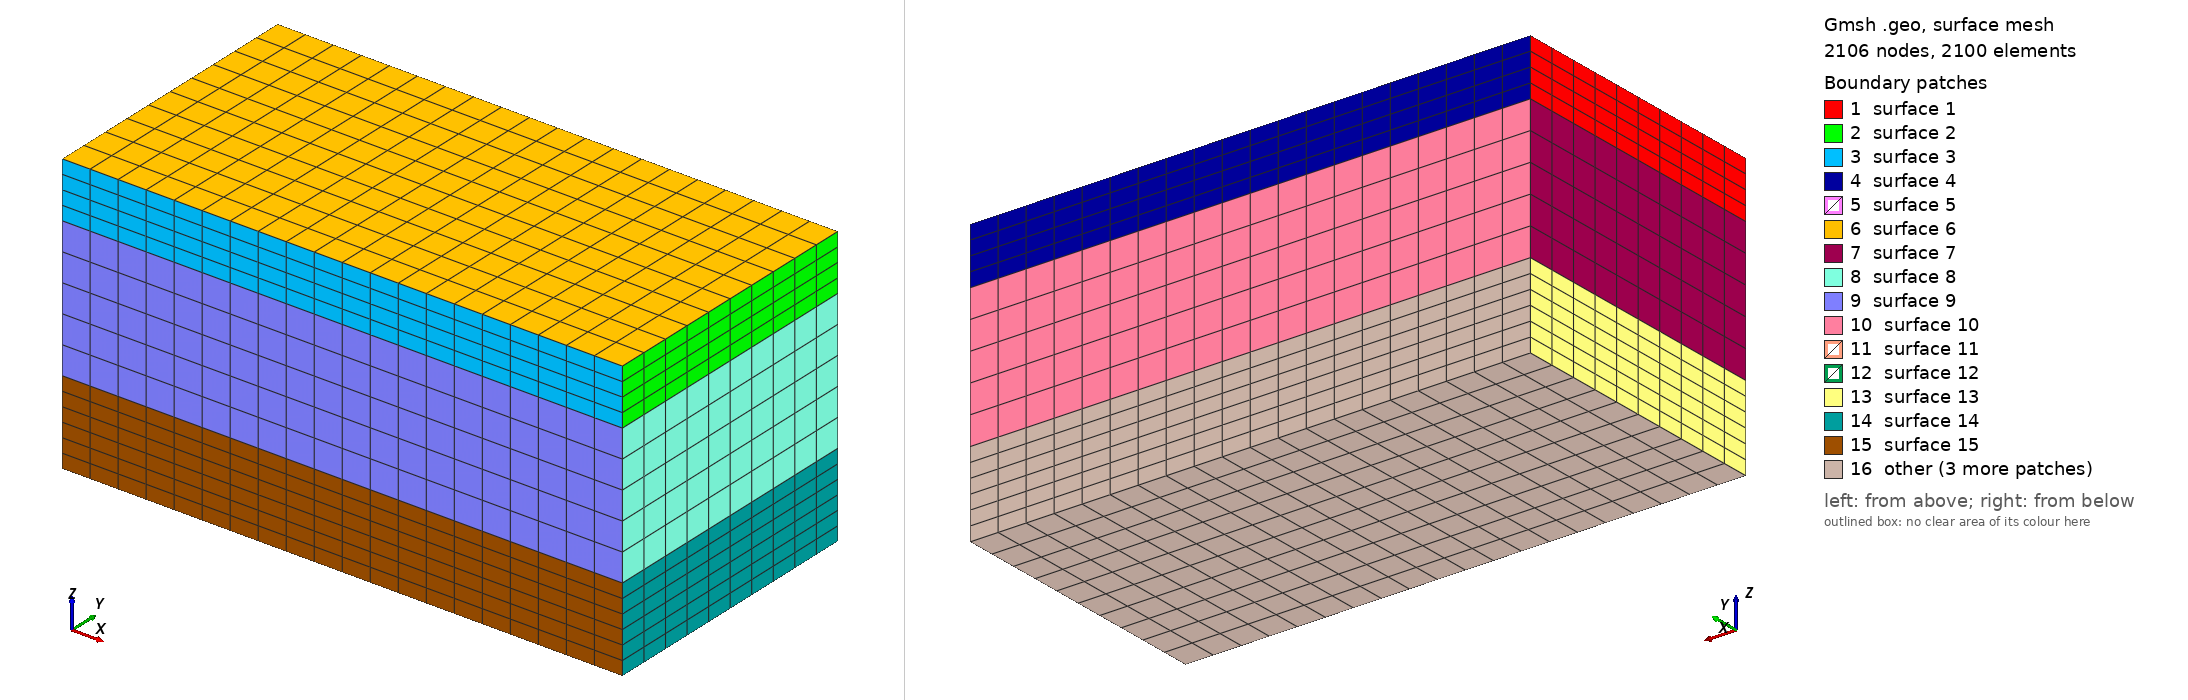

Gmsh geometry script, surface-meshed: 2106 nodes, 2100 surface elements. Boundary patches (legend numbers): 1 surface 1, 2 surface 2, 3 surface 3, 4 surface 4, 5 surface 5, 6 surface 6, 7 surface 7, 8 surface 8, 9 surface 9, 10 surface 10, 11 surface 11, 12 surface 12, 13 surface 13, 14 surface 14, 15 surface 15, 16 other. Left view from above one corner, right view from below the opposite corner. The script declares no physical surfaces, so the legend lists its geometric surfaces. The drawing asked Gmsh for element sizes between 1% and 20% of the model's largest extent; the script's own settings can give other sizes.

=== model2.geo (drawn) ===
//
SetFactory("OpenCASCADE");
//+
XMeshSize_1 = DefineNumber[ 1.0, Name "Box 1/Mesh/XMeshSize" ];
//+
YMeshSize_1 = DefineNumber[ 1.0, Name "Box 1/Mesh/YMeshSize" ];
//+
ZMeshSize_1 = DefineNumber[ 0.5, Name "Box 1/Mesh/ZMeshSize" ];
//+
lTx_1 = DefineNumber[ 20.0, Name "Box 1/Geometry/lTx" ];
//+
lTy_1 = DefineNumber[ 10.0, Name "Box 1/Geometry/lTy" ];
//+
lTz_1 = DefineNumber[ 2.0, Name "Box 1/Geometry/lTz" ];
//+
x0_1 = DefineNumber[ 0.0, Name "Box 1/Geometry/x0" ];
//+
y0_1 = DefineNumber[ 0.0, Name "Box 1/Geometry/y0" ];
//+
z0_1 = DefineNumber[ 0.0, Name "Box 1/Geometry/z0" ];
//+
Box(1) = {x0_1 - lTx_1/2, y0_1 - lTy_1/2, z0_1 - lTz_1, lTx_1, lTy_1, lTz_1};
//+
transZ_1 = Ceil(lTz_1/ZMeshSize_1) + 1;
//+
transX_stack = Ceil(lTx_1/XMeshSize_1) + 1;
//+
transY_stack = Ceil(lTy_1/YMeshSize_1) + 1;
//+
Transfinite Curve {1, 3, 5, 7} = transZ_1 Using Progression 1;
Transfinite Curve {9, 10, 11, 12} = transX_stack Using Progression 1;
Transfinite Curve {2, 4, 6, 8} = transY_stack Using Progression 1;
//+
Transfinite Surface {1:6};
//+
Recombine Surface {1:6};
//+
Transfinite Volume {1};
//+
XMeshSize_2 = DefineNumber[ 1.0, Name "Box 2/Mesh/XMeshSize" ];
//+
YMeshSize_2 = DefineNumber[ 1.0, Name "Box 2/Mesh/YMeshSize" ];
//+
ZMeshSize_2 = DefineNumber[ 1.0, Name "Box 2/Mesh/ZMeshSize" ];
//+
lTx_2 = DefineNumber[ 20.0, Name "Box 2/Geometry/lTx" ];
//+
lTy_2 = DefineNumber[ 10.0, Name "Box 2/Geometry/lTy" ];
//+
lTz_2 = DefineNumber[ 5.0, Name "Box 2/Geometry/lTz" ];
//+
x0_2 = DefineNumber[ 0.0, Name "Box 2/Geometry/x0" ];
//+
y0_2 = DefineNumber[ 0.0, Name "Box 2/Geometry/y0" ];
//+
z0_2 = DefineNumber[ -2.0, Name "Box 2/Geometry/z0" ];
//+
Box(2) = {x0_2 - lTx_2/2, y0_2 - lTy_2/2, z0_2 - lTz_2, lTx_2, lTy_2, lTz_2};
//+
transZ_2 = Ceil(lTz_2/ZMeshSize_2) + 1;
//+
Transfinite Curve {13, 15, 17, 19} = transZ_2 Using Progression 1;
Transfinite Curve {21, 22, 23, 24} = transX_stack Using Progression 1;
Transfinite Curve {14, 16, 18, 20} = transY_stack Using Progression 1;
//+
Transfinite Surface {7:12};
//+
Recombine Surface {7:12};
//+
Transfinite Volume {2};
//+
XMeshSize_3 = DefineNumber[ 1.0, Name "Box 3/Mesh/XMeshSize" ];
//+
YMeshSize_3 = DefineNumber[ 1.0, Name "Box 3/Mesh/YMeshSize" ];
//+
ZMeshSize_3 = DefineNumber[ 0.5, Name "Box 3/Mesh/ZMeshSize" ];
//+
lTx_3 = DefineNumber[ 20.0, Name "Box 3/Geometry/lTx" ];
//+
lTy_3 = DefineNumber[ 10.0, Name "Box 3/Geometry/lTy" ];
//+
lTz_3 = DefineNumber[ 3.0, Name "Box 3/Geometry/lTz" ];
//+
x0_3 = DefineNumber[ 0.0, Name "Box 3/Geometry/x0" ];
//+
y0_3 = DefineNumber[ 0.0, Name "Box 3/Geometry/y0" ];
//+
z0_3 = DefineNumber[ -7.0, Name "Box 3/Geometry/z0" ];
//+
Box(3) = {x0_3 - lTx_3/2, y0_3 - lTy_3/2, z0_3 - lTz_3, lTx_3, lTy_3, lTz_3};
//+
transZ_3 = Ceil(lTz_3/ZMeshSize_3) + 1;
//+
Transfinite Curve {25, 27, 29, 31} = transZ_3 Using Progression 1;
Transfinite Curve {33, 34, 35, 36} = transX_stack Using Progression 1;
Transfinite Curve {26, 28, 30, 32} = transY_stack Using Progression 1;
//+
Transfinite Surface {13:18};
//+
Recombine Surface {13:18};
//+
Transfinite Volume {3};
